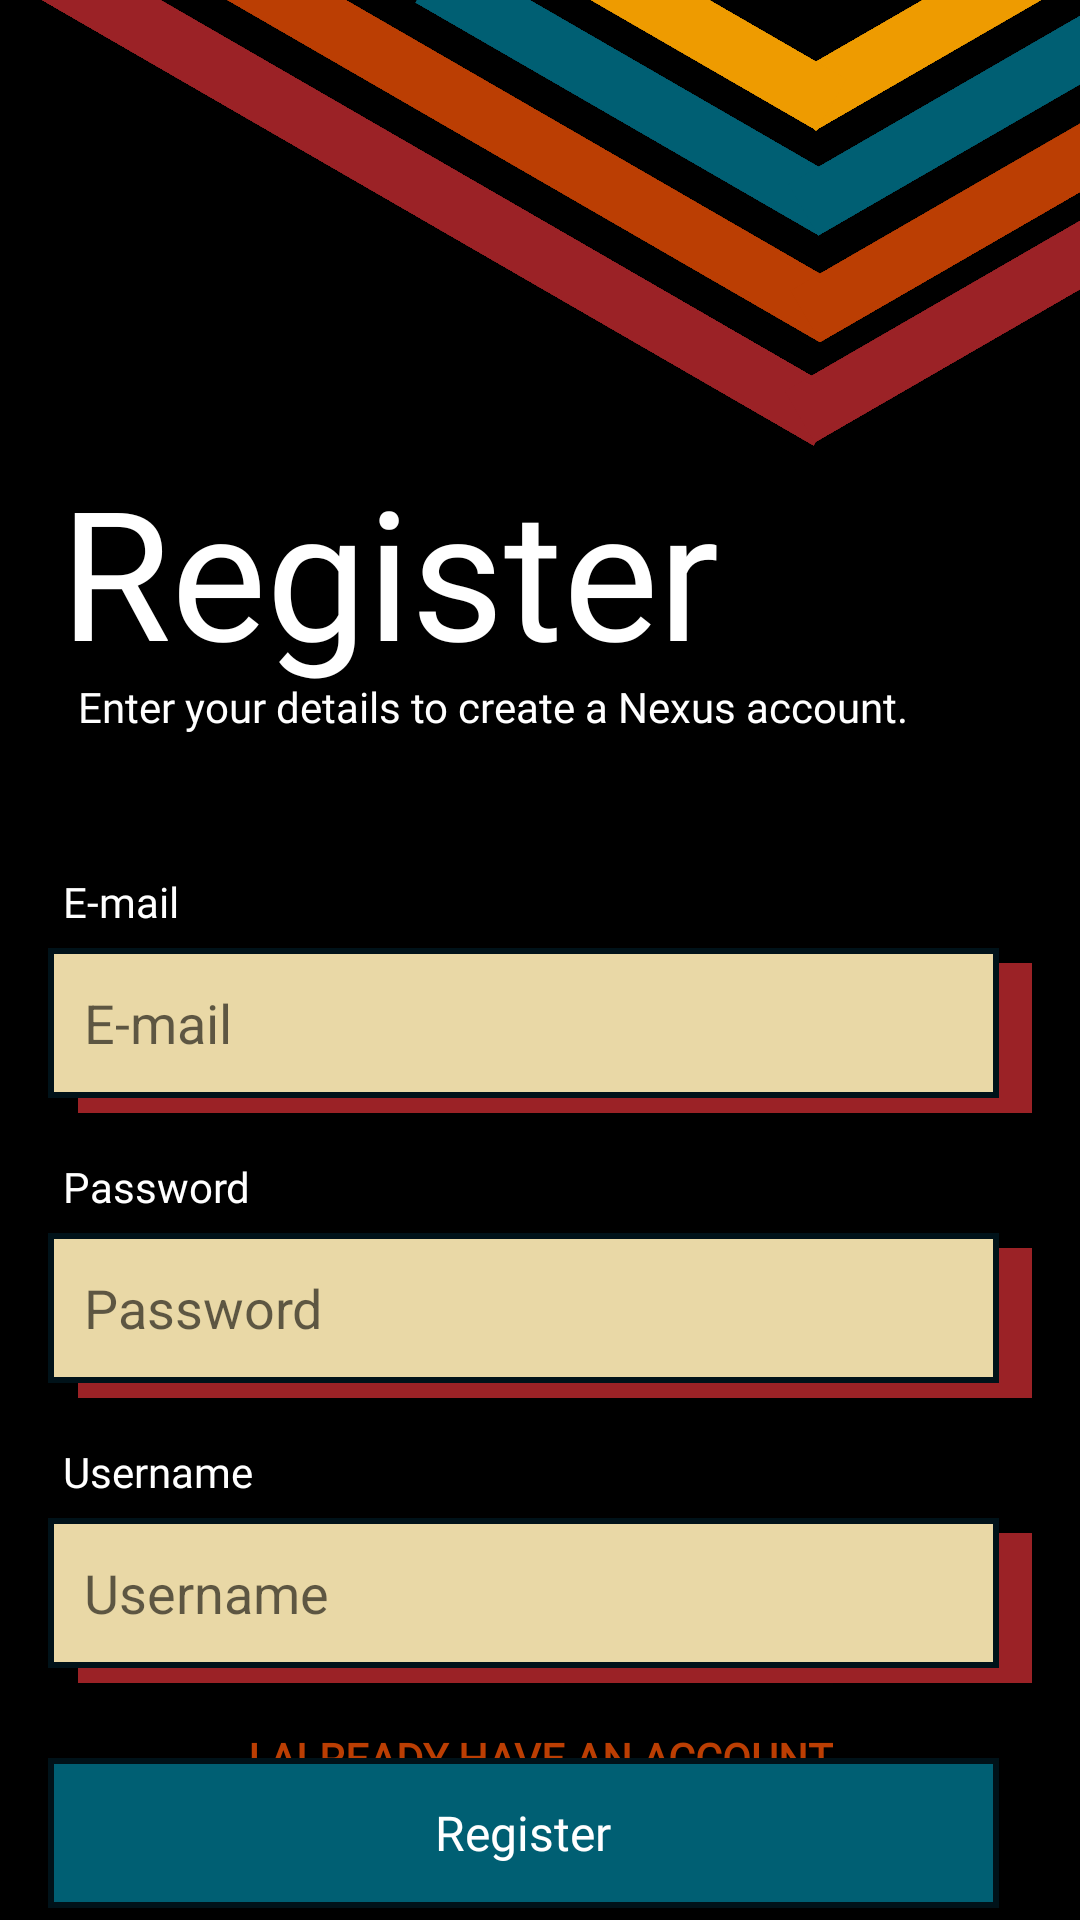

Reconstruct the res/layout file that produces this screen, plus the resources it refers to.
<!-- AndroidManifest.xml: application theme Theme.NexusAppXml -->
<!-- res/layout/activity_register2.xml -->
<?xml version="1.0" encoding="utf-8"?>
<androidx.constraintlayout.widget.ConstraintLayout xmlns:android="http://schemas.android.com/apk/res/android"
    xmlns:app="http://schemas.android.com/apk/res-auto"
    xmlns:tools="http://schemas.android.com/tools"
    android:id="@+id/main"
    android:layout_width="match_parent"
    android:layout_height="match_parent"
    android:background="#e9d8a6"
    android:backgroundTint="#e9d8a6"
    tools:context=".ui.activity.RegisterActivity2">

    <ImageView
        android:id="@+id/imgBackground"
        android:layout_width="match_parent"
        android:layout_height="match_parent"
        android:layout_margin="0dp"
        android:background="#000000"
        tools:layout_editor_absoluteX="20dp"
        tools:layout_editor_absoluteY="20dp"/>

    <View
        android:id="@+id/divider14"
        android:layout_width="300dp"
        android:layout_height="20dp"
        android:layout_marginTop="55dp"
        android:layout_marginEnd="64dp"
        android:background="#9b2226"
        android:rotation="30"
        android:visibility="visible"
        app:layout_constraintEnd_toEndOf="parent"
        app:layout_constraintTop_toTopOf="parent"
        tools:visibility="visible" />

    <View
        android:id="@+id/divider13"
        android:layout_width="132dp"
        android:layout_height="20dp"
        android:layout_marginTop="96dp"
        android:layout_marginEnd="-30dp"
        android:background="#9b2226"
        android:rotation="-30"
        app:layout_constraintEnd_toEndOf="parent"
        app:layout_constraintTop_toTopOf="parent" />

    <View
        android:id="@+id/divider12"
        android:layout_width="250dp"
        android:layout_height="20dp"
        android:layout_marginTop="33dp"
        android:layout_marginEnd="65dp"
        android:background="#bb3e03"
        android:rotation="30"
        android:visibility="visible"
        app:layout_constraintEnd_toEndOf="parent"
        app:layout_constraintTop_toTopOf="parent"
        tools:visibility="visible" />

    <View
        android:id="@+id/divider11"
        android:layout_width="130dp"
        android:layout_height="20dp"
        android:layout_marginTop="63dp"
        android:layout_marginEnd="-30dp"
        android:background="#bb3e03"
        android:rotation="-30"
        app:layout_constraintEnd_toEndOf="parent"
        app:layout_constraintTop_toTopOf="parent" />

    <View
        android:id="@+id/divider10"
        android:layout_width="155dp"
        android:layout_height="20dp"
        android:layout_marginTop="21dp"
        android:layout_marginEnd="72dp"
        android:background="#005f73"
        android:rotation="30"
        android:visibility="visible"
        app:layout_constraintEnd_toEndOf="parent"
        app:layout_constraintTop_toTopOf="parent"
        tools:visibility="visible" />

    <View
        android:id="@+id/divider9"
        android:layout_width="120dp"
        android:layout_height="20dp"
        android:layout_marginTop="30dp"
        android:layout_marginEnd="-20dp"
        android:background="#005f73"
        android:rotation="-30"
        app:layout_constraintEnd_toEndOf="parent"
        app:layout_constraintTop_toTopOf="parent" />

    <View
        android:id="@+id/divider2"
        android:layout_width="100dp"
        android:layout_height="20dp"
        android:background="#ee9b00"
        android:rotation="-30"
        app:layout_constraintEnd_toEndOf="parent"
        app:layout_constraintTop_toTopOf="parent" />

    <TextView
        android:id="@+id/textView"
        android:layout_width="0dp"
        android:layout_height="wrap_content"
        android:layout_marginStart="20dp"
        android:layout_marginTop="150dp"
        android:fontFamily="@font/bebasbeue_regular"
        android:text="Register"
        android:textAlignment="viewStart"
        android:textColor="#FFFFFF"
        android:textSize="60sp"
        app:layout_constraintEnd_toEndOf="parent"
        app:layout_constraintHorizontal_bias="0.0"
        app:layout_constraintStart_toStartOf="parent"
        app:layout_constraintTop_toTopOf="parent" />

    <View
        android:id="@+id/divider"
        android:layout_width="100dp"
        android:layout_height="20dp"
        android:layout_marginEnd="76dp"
        android:background="#ee9b00"
        android:rotation="30"
        android:visibility="visible"
        app:layout_constraintEnd_toEndOf="parent"
        app:layout_constraintTop_toTopOf="parent"
        tools:visibility="visible" />

    <Button
        android:id="@+id/btnGoToLogin"
        style="?android:attr/borderlessButtonStyle"
        android:layout_width="wrap_content"
        android:layout_height="wrap_content"
        android:layout_marginBottom="30dp"
        android:background="#00C92323"
        android:stateListAnimator="@null"
        android:text="I already have an account"
        android:textColor="#bb3e03"
        android:textSize="14sp"
        android:textStyle="bold"
        android:fontFamily="@font/bebasbeue_regular"
        app:layout_constraintBottom_toBottomOf="parent"
        app:layout_constraintEnd_toEndOf="parent"
        app:layout_constraintStart_toStartOf="parent" />



    
    <FrameLayout
        android:layout_width="match_parent"
        android:layout_height="wrap_content"
        android:layout_margin="16dp"
        android:clickable="true"
        android:focusable="true"
        app:layout_constraintEnd_toEndOf="parent"
        app:layout_constraintStart_toStartOf="parent"
        app:layout_constraintTop_toTopOf="parent">

        
        <View
            android:layout_width="365dp"
            android:layout_height="50dp"
            android:layout_marginStart="10dp"
            android:layout_marginTop="575dp"
            android:background="@drawable/background_botao" />

        
        <TextView
            android:id="@+id/btnRegister"
            android:layout_width="317dp"
            android:layout_height="50dp"
            android:layout_marginTop="570dp"
            android:background="@drawable/back_bottom"
            android:fontFamily="@font/bebasbeue_regular"
            android:gravity="center"
            android:text="Register"
            android:textColor="#FFFFFF"
            android:textSize="16sp" />


    </FrameLayout>


    
    <FrameLayout
        android:layout_width="match_parent"
        android:layout_height="wrap_content"
        android:layout_margin="16dp"
        app:layout_constraintEnd_toEndOf="parent"
        app:layout_constraintStart_toStartOf="parent"
        app:layout_constraintTop_toTopOf="parent">

        <View
            android:layout_width="365dp"
            android:layout_height="50dp"
            android:layout_marginStart="10dp"
            android:layout_marginTop="305dp"
            android:background="@drawable/sombra_dura" />

        <EditText
            android:id="@+id/formEmail"
            android:layout_width="317dp"
            android:layout_height="50dp"
            android:layout_marginTop="300dp"
            android:background="@drawable/borda_edittext"
            android:gravity="center_vertical"
            android:hint="E-mail"
            android:inputType="text"
            android:textColor="#001219" />

        <TextView
            android:id="@+id/textView3"
            android:layout_width="wrap_content"
            android:layout_height="wrap_content"
            android:layout_marginStart="10dp"
            android:layout_marginTop="210dp"
            android:fontFamily="@font/bebasbeue_regular"
            android:text="Enter your details to create a Nexus account."
            android:textColor="#FFFFFF" />

        <TextView
            android:id="@+id/txtEmail"
            android:layout_width="wrap_content"
            android:layout_height="wrap_content"
            android:layout_marginStart="5dp"
            android:layout_marginTop="275dp"
            android:fontFamily="@font/bebasbeue_regular"
            android:text="E-mail"
            android:textColor="#FFFFFF" />

    </FrameLayout>


    
    <FrameLayout
        android:layout_width="match_parent"
        android:layout_height="wrap_content"
        android:layout_margin="16dp"
        app:layout_constraintEnd_toEndOf="parent"
        app:layout_constraintStart_toStartOf="parent"
        app:layout_constraintTop_toTopOf="parent">

        <View
            android:layout_width="365dp"
            android:layout_height="50dp"
            android:layout_marginStart="10dp"
            android:layout_marginTop="400dp"
            android:background="@drawable/sombra_dura" />

        <EditText
            android:id="@+id/formPassword"
            android:layout_width="317dp"
            android:layout_height="50dp"
            android:layout_marginTop="395dp"
            android:autofillHints="password"
            android:background="@drawable/borda_edittext"
            android:gravity="center_vertical"
            android:hint="Password"
            android:inputType="textPassword"
            android:textColor="#001219" />

        <TextView
            android:id="@+id/txtPassword"
            android:layout_width="wrap_content"
            android:layout_height="wrap_content"
            android:layout_marginStart="5dp"
            android:layout_marginTop="370dp"
            android:fontFamily="@font/bebasbeue_regular"
            android:text="Password"
            android:textColor="#FFFFFF" />

    </FrameLayout>

    
    <FrameLayout
        android:layout_width="match_parent"
        android:layout_height="wrap_content"
        android:layout_margin="16dp"
        app:layout_constraintEnd_toEndOf="parent"
        app:layout_constraintStart_toStartOf="parent"
        app:layout_constraintTop_toTopOf="parent">

        <View
            android:layout_width="365dp"
            android:layout_height="50dp"
            android:layout_marginStart="10dp"
            android:layout_marginTop="495dp"
            android:background="@drawable/sombra_dura" />

        <EditText
            android:id="@+id/formUsername"
            android:layout_width="317dp"
            android:layout_height="50dp"
            android:layout_marginTop="490dp"
            android:autofillHints="password"
            android:background="@drawable/borda_edittext"
            android:gravity="center_vertical"
            android:hint="Username"
            android:inputType="text"
            android:textColor="#001219" />

        <TextView
            android:id="@+id/txtUsername"
            android:layout_width="wrap_content"
            android:layout_height="wrap_content"
            android:layout_marginStart="5dp"
            android:layout_marginTop="465dp"
            android:text="Username"
            android:fontFamily="@font/bebasbeue_regular"
            android:textColor="#FFFFFF" />

    </FrameLayout>

    <TextView
        android:id="@+id/txtErrorMessage"
        android:layout_width="wrap_content"
        android:layout_height="wrap_content"
        android:layout_marginTop="260dp"
        android:fontFamily="sans-serif-medium"
        android:textColor="#9B2226"
        android:textStyle="bold"
        app:layout_constraintEnd_toEndOf="parent"
        app:layout_constraintStart_toStartOf="parent"
        app:layout_constraintTop_toTopOf="parent" />


</androidx.constraintlayout.widget.ConstraintLayout>
<!-- resources referenced by this layout -->
<resources>
  <!-- drawable back_bottom (drawable) -->
  <?xml version="1.0" encoding="utf-8"?>
  <selector xmlns:android="http://schemas.android.com/apk/res/android">
  
      
      <item android:state_pressed="true">
          <shape android:shape="rectangle">
              <solid android:color="#0a9396" /> 
              <stroke android:width="2dp" android:color="#001219" />
              <padding
                  android:left="12dp"
                  android:top="12dp"
                  android:right="12dp"
                  android:bottom="12dp" />
          </shape>
      </item>
  
      
      <item>
          <shape android:shape="rectangle">
              <solid android:color="#005f73" /> 
              <stroke android:width="2dp" android:color="#001219" />
              <padding
                  android:left="12dp"
                  android:top="12dp"
                  android:right="12dp"
                  android:bottom="12dp" />
          </shape>
      </item>
  
  </selector>
  <!-- drawable background_botao (drawable) -->
  <?xml version="1.0" encoding="utf-8"?>
  <ripple xmlns:android="http://schemas.android.com/apk/res/android"
      android:color="#33001219">
      <item>
          <shape android:shape="rectangle">
              <solid android:color="#000000" />
              <stroke android:width="2dp" android:color="#000000" />
              <padding android:left="12dp" android:top="12dp" android:right="12dp" android:bottom="12dp" />
          </shape>
      </item>
  </ripple>
  <!-- drawable borda_edittext (drawable) -->
  <?xml version="1.0" encoding="utf-8"?>
  <shape xmlns:android="http://schemas.android.com/apk/res/android"
      android:shape="rectangle">
  
      
      <solid android:color="#e9d8a6" />
  
      
      <stroke
          android:width="2dp"
          android:color="#001219" />
  
      
      <padding
          android:left="12dp"
          android:top="12dp"
          android:right="12dp"
          android:bottom="12dp" />
  
  </shape>
  <!-- drawable sombra_dura (drawable) -->
  <?xml version="1.0" encoding="utf-8"?>
  <shape xmlns:android="http://schemas.android.com/apk/res/android"
      android:shape="rectangle">
      <solid android:color="#9b2226" /> 
  </shape>
  <style name="Theme.NexusAppXml" parent="Theme.AppCompat.DayNight.NoActionBar">
          <item name="colorPrimary">#6200EE</item>
          <item name="colorPrimaryDark">#3700B3</item>
          <item name="colorAccent">#03DAC5</item>
      </style>
</resources>
